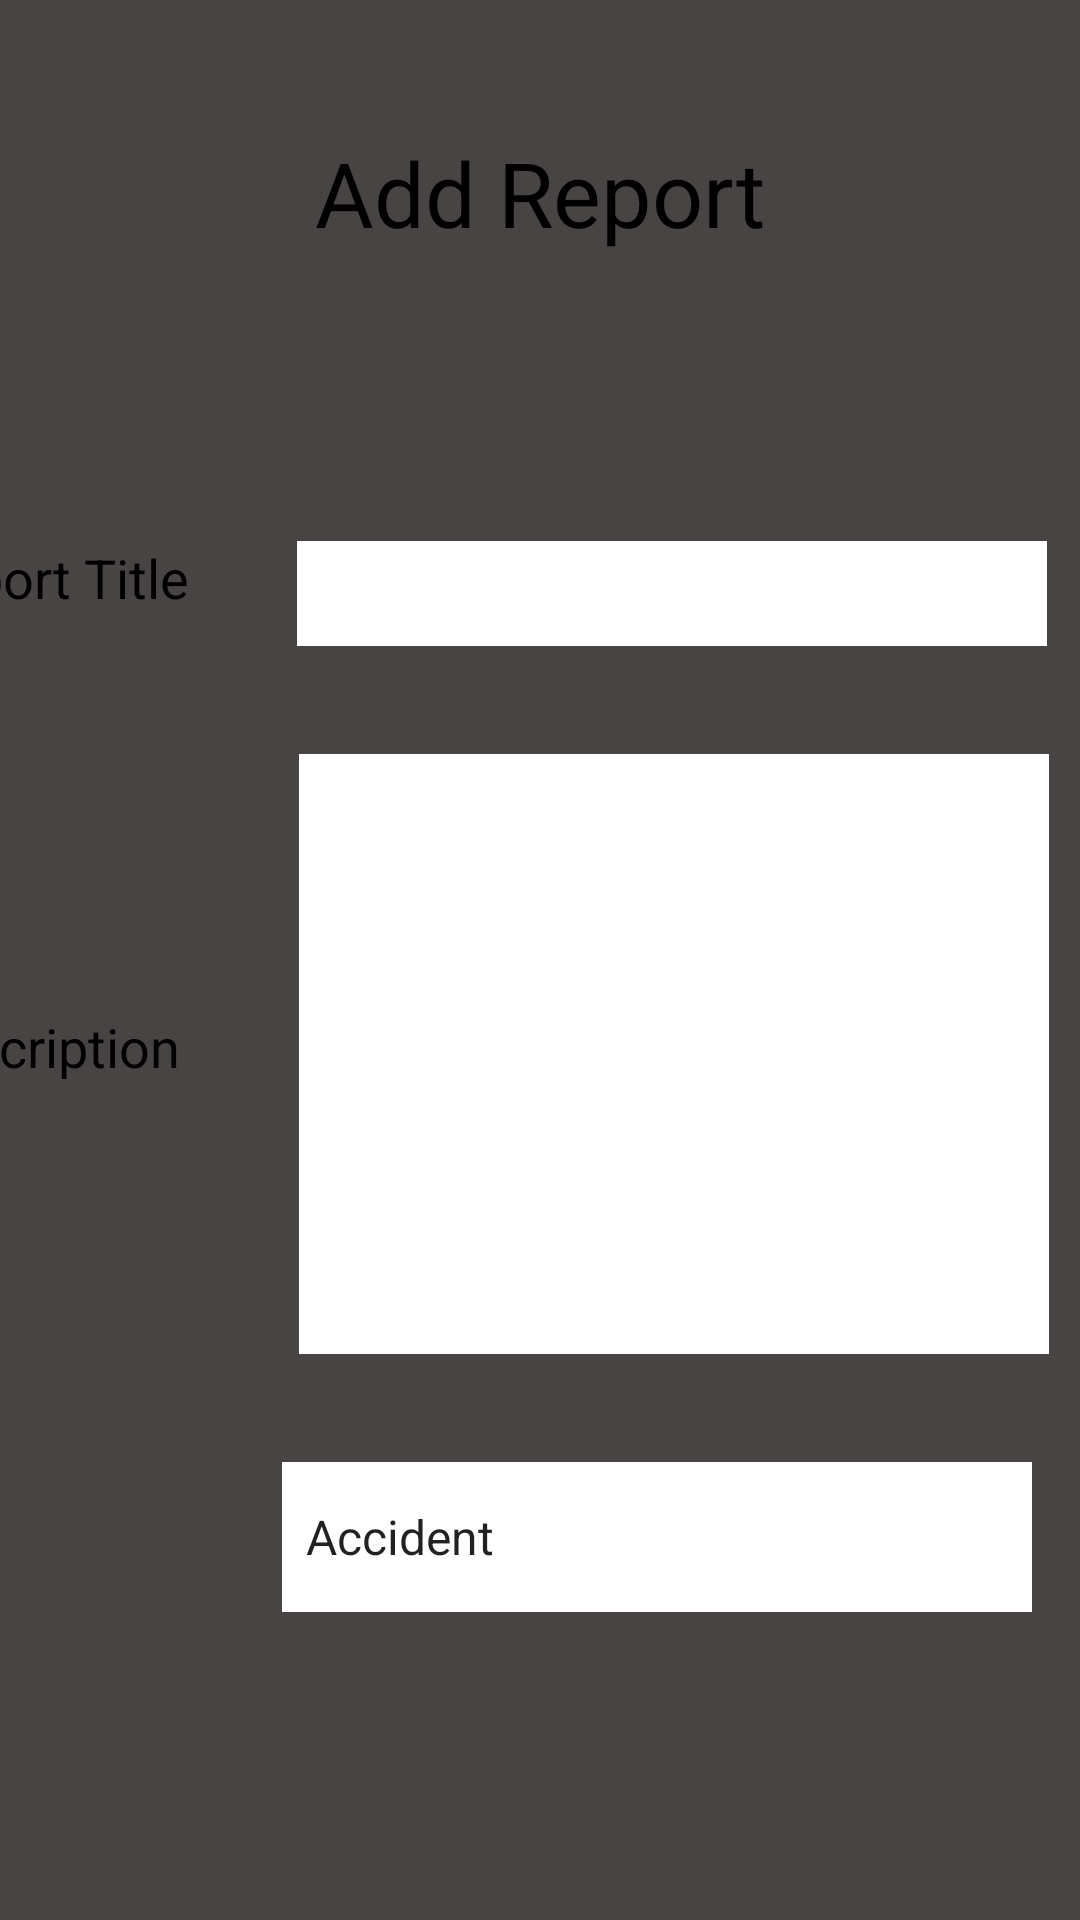

The Android layout XML behind this screen, and the referenced resources:
<!-- AndroidManifest.xml: application theme Theme.CMtrab1 -->
<!-- res/layout/activity_adicionar_registo.xml -->
<?xml version="1.0" encoding="utf-8"?>
<androidx.constraintlayout.widget.ConstraintLayout xmlns:android="http://schemas.android.com/apk/res/android"
    xmlns:app="http://schemas.android.com/apk/res-auto"
    xmlns:tools="http://schemas.android.com/tools"
    android:layout_width="match_parent"
    android:layout_height="match_parent"
    android:background="#494444"
    tools:context=".AdicionarRegisto">


    <EditText
        android:id="@+id/descricaoRegistoAdd"
        android:layout_width="250dp"
        android:layout_height="200dp"
        android:layout_marginTop="36dp"
        android:background="@color/white"
        android:fontFamily="sans-serif-light"
        android:inputType="textAutoComplete"
        android:password="true"
        android:textSize="18sp"
        app:layout_constraintEnd_toEndOf="parent"
        app:layout_constraintHorizontal_bias="0.906"
        app:layout_constraintStart_toStartOf="parent"
        app:layout_constraintTop_toBottomOf="@+id/nomeRegistoAdd" />

    <EditText
        android:id="@+id/nomeRegistoAdd"
        android:layout_width="250dp"
        android:layout_height="35dp"
        android:layout_marginTop="96dp"
        android:background="@color/white"
        android:fontFamily="sans-serif-light"
        android:inputType="textAutoComplete"
        android:textSize="18sp"
        app:layout_constraintEnd_toEndOf="parent"
        app:layout_constraintHorizontal_bias="0.9"
        app:layout_constraintStart_toStartOf="parent"
        app:layout_constraintTop_toBottomOf="@+id/textView4" />

    <Spinner
        android:id="@+id/filtroTipos2"
        android:layout_width="250dp"
        android:layout_height="50dp"
        android:layout_marginTop="36dp"
        android:layout_marginEnd="16dp"
        android:layout_marginRight="16dp"
        android:background="#FFFFFF"
        android:entries="@array/filtroTipos2"
        app:layout_constraintEnd_toEndOf="parent"
        app:layout_constraintTop_toBottomOf="@+id/descricaoRegistoAdd" />

    <TextView
        android:id="@+id/reportTitle"
        android:layout_width="wrap_content"
        android:layout_height="wrap_content"
        android:layout_marginTop="96dp"
        android:layout_marginEnd="36dp"
        android:layout_marginRight="36dp"
        android:text="@string/nome"
        android:textColor="#000000"
        android:textSize="18sp"
        app:layout_constraintEnd_toStartOf="@+id/nomeRegistoAdd"
        app:layout_constraintTop_toBottomOf="@+id/textView4" />

    <TextView
        android:id="@+id/description"
        android:layout_width="wrap_content"
        android:layout_height="wrap_content"
        android:layout_marginTop="132dp"
        android:layout_marginEnd="40dp"
        android:layout_marginRight="40dp"
        android:text="@string/descricao"
        android:textColor="#000000"
        android:textSize="18sp"
        app:layout_constraintEnd_toStartOf="@+id/descricaoRegistoAdd"
        app:layout_constraintTop_toBottomOf="@+id/reportTitle" />

    <Button
        android:id="@+id/botaoVoltar2"
        android:layout_width="wrap_content"
        android:layout_height="wrap_content"
        android:layout_marginTop="100dp"
        android:layout_marginEnd="40dp"
        android:layout_marginRight="40dp"
        android:text="@string/back"
        app:layout_constraintEnd_toStartOf="@+id/button4"
        app:layout_constraintTop_toBottomOf="@+id/filtroTipos2" />

    <Button
        android:id="@+id/button4"
        android:layout_width="wrap_content"
        android:layout_height="wrap_content"
        android:layout_marginTop="100dp"
        android:layout_marginEnd="36dp"
        android:layout_marginRight="36dp"
        android:text="@string/addReport"
        app:layout_constraintEnd_toEndOf="parent"
        app:layout_constraintTop_toBottomOf="@+id/filtroTipos2" />

    <TextView
        android:id="@+id/textView4"
        android:layout_width="wrap_content"
        android:layout_height="wrap_content"
        android:layout_marginTop="44dp"
        android:text="@string/addReport"
        android:textColor="#000000"
        android:textSize="30sp"
        app:layout_constraintEnd_toEndOf="parent"
        app:layout_constraintHorizontal_bias="0.5"
        app:layout_constraintStart_toStartOf="parent"
        app:layout_constraintTop_toTopOf="parent" />


</androidx.constraintlayout.widget.ConstraintLayout>
<!-- resources referenced by this layout -->
<resources>
  <string-array name="filtroTipos2">
          <item name="accident">Accident</item>
          <item name="construction">Construction</item>
          <item name="other">Other</item>
      </string-array>
  <string name="addReport">Add Report</string>
  <string name="back">Return</string>
  <string name="descricao">Description</string>
  <string name="nome">Report Title</string>
  <style name="Theme.CMtrab1" parent="Theme.MaterialComponents.DayNight.DarkActionBar">
          
          <item name="colorPrimary">@color/purple_500</item>
          <item name="colorPrimaryVariant">@color/purple_700</item>
          <item name="colorOnPrimary">@color/white</item>
          
          <item name="colorSecondary">@color/teal_200</item>
          <item name="colorSecondaryVariant">@color/teal_700</item>
          <item name="colorOnSecondary">@color/black</item>
          
          <item name="android:statusBarColor" tools:targetApi="l">?attr/colorPrimaryVariant</item>
          
      </style>
  <!-- not gathered from this repository: default colours our renderer supplied (Android Studio template values) -->
  <color name="purple_500">#FF6200EE</color>
  <color name="purple_700">#FF3700B3</color>
  <color name="teal_200">#FF03DAC5</color>
  <color name="teal_700">#FF018786</color>
  <color name="black">#FF000000</color>
  <color name="white">#FFFFFFFF</color>
</resources>
